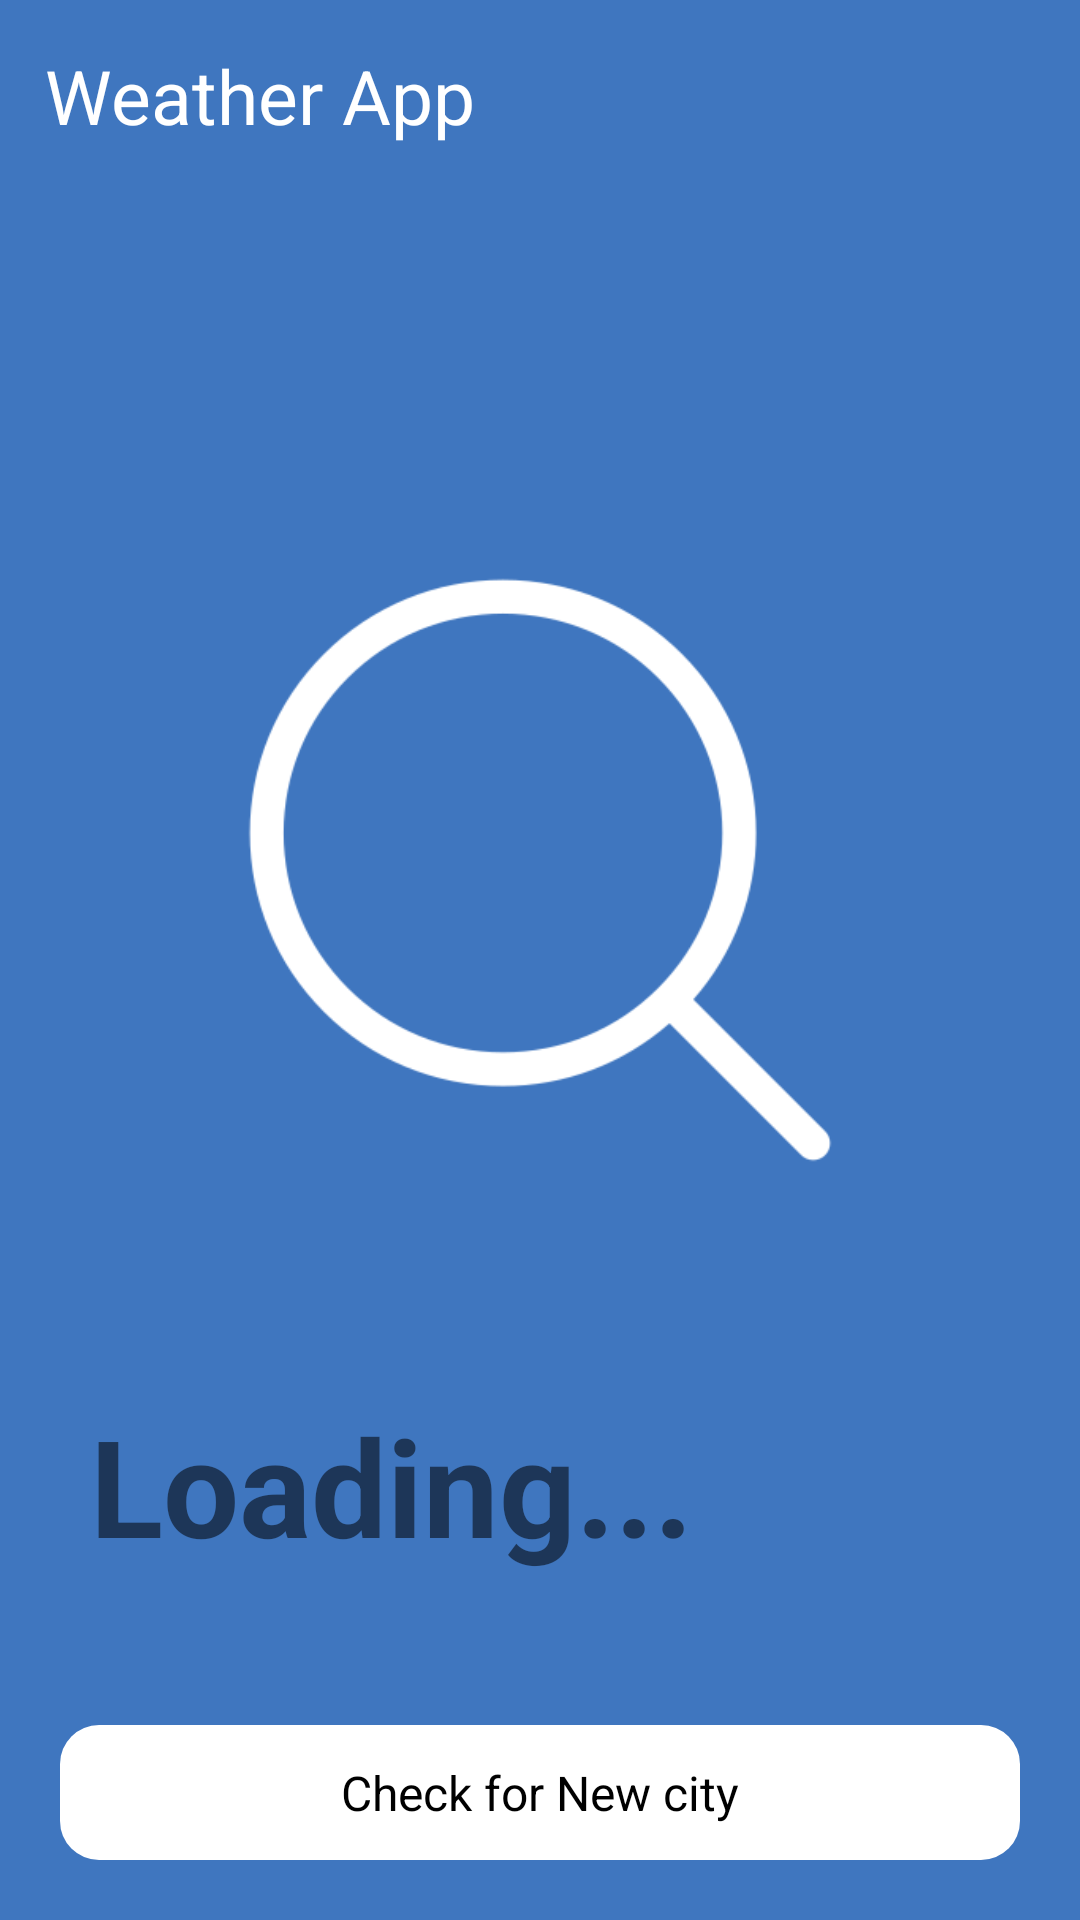

This screen was rendered from an Android layout file. Write that file and the resources it references.
<!-- AndroidManifest.xml: application theme Theme.WeatherApp -->
<!-- res/layout/activity_main.xml -->
<?xml version="1.0" encoding="utf-8"?>
<RelativeLayout xmlns:android="http://schemas.android.com/apk/res/android"
    xmlns:app="http://schemas.android.com/apk/res-auto"
    xmlns:tools="http://schemas.android.com/tools"
    android:layout_width="match_parent"
    android:layout_height="match_parent"
    android:background="#3f76bf"
    tools:context=".MainActivity">

    <TextView
        android:layout_width="match_parent"
        android:layout_height="wrap_content"
        android:text="@string/app_name"
        android:textColor="@color/white"
        android:paddingLeft="15dp"
        android:layout_marginTop="15dp"
        android:textSize="25dp"></TextView>

    <ImageView
        android:id="@+id/weatherIcon"
        android:layout_width="match_parent"
        android:layout_height="270dp"
        android:layout_marginTop="155dp"
        android:src="@drawable/finding"></ImageView>

    <LinearLayout
        android:layout_width="match_parent"
        android:layout_height="wrap_content"
        android:layout_marginBottom="50dp"
        android:orientation="vertical"
        android:layout_above="@id/cityFinder">

        <TextView
            android:layout_width="match_parent"
            android:layout_height="wrap_content"
            android:id="@+id/temperature"
            android:paddingStart="30dp"
            android:textSize="50dp"
            android:textStyle="bold"
            android:text="">
        </TextView>

        <TextView
            android:layout_width="match_parent"
            android:layout_height="wrap_content"
            android:id="@+id/weatherCondition"
            android:textSize="30sp"
            android:text=""
            android:textStyle="bold"
            android:paddingStart="30dp">
        </TextView>

        <TextView
            android:layout_width="match_parent"
            android:layout_height="wrap_content"
            android:id="@+id/cityName"
            android:paddingStart="30dp"
            android:textStyle="bold"
            android:textSize="45sp"
            android:text="Loading...">
        </TextView>

    </LinearLayout>

    <RelativeLayout
        android:id="@+id/cityFinder"
        android:layout_width="match_parent"
        android:layout_height="45dp"
        android:layout_alignParentBottom="true"
        android:layout_centerInParent="true"
        android:layout_marginLeft="20dp"
        android:layout_marginRight="20dp"
        android:layout_marginBottom="20dp"
        android:background="@drawable/buttondesign">

        <TextView
            android:layout_width="wrap_content"
            android:layout_height="wrap_content"
            android:layout_centerInParent="true"
            android:text="Check for New city"
            android:textColor="@color/black"
            android:textSize="16dp"></TextView>

    </RelativeLayout>
</RelativeLayout>
<!-- resources referenced by this layout -->
<resources>
  <!-- drawable buttondesign (drawable) -->
  <?xml version="1.0" encoding="utf-8"?>
  <shape xmlns:android="http://schemas.android.com/apk/res/android"
      android:shape="rectangle">
      <corners android:radius="13dp">
      </corners>
      <solid android:color="#ffff">
      </solid>
  </shape>
  <!-- drawable finding: png bitmap (drawable, 12500 bytes) -->
  <string name="app_name">Weather App</string>
  <style name="Theme.WeatherApp" parent="Theme.MaterialComponents.DayNight.NoActionBar">
          
          <item name="colorPrimary">@color/purple_500</item>
          <item name="colorPrimaryVariant">@color/purple_700</item>
          <item name="colorOnPrimary">@color/white</item>
          
          <item name="colorSecondary">@color/teal_200</item>
          <item name="colorSecondaryVariant">@color/teal_700</item>
          <item name="colorOnSecondary">@color/black</item>
          
          <item name="android:statusBarColor">#3f76bf</item>
          
      </style>
  <!-- not gathered from this repository: default colours our renderer supplied (Android Studio template values) -->
  <color name="purple_500">#FF6200EE</color>
  <color name="purple_700">#FF3700B3</color>
  <color name="teal_200">#FF03DAC5</color>
  <color name="teal_700">#FF018786</color>
  <color name="black">#FF000000</color>
  <color name="white">#FFFFFFFF</color>
</resources>
